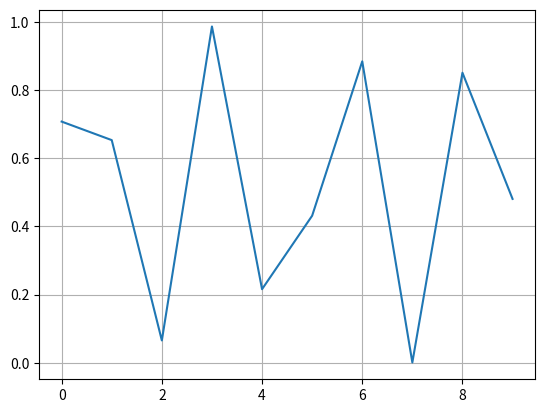

Write Python code to recreate this figure.
# Sinus:
import matplotlib.pyplot as plt
import numpy as np

omega = 1.2
phi = 1.0

x = np.arange(0.0, 10.0, 1.0)
y = np.sin((omega * x) + phi)

y2 = y ** 2

fig, ax = plt.subplots()

ax.plot(x, y2)

ax.grid()
plt.show()
